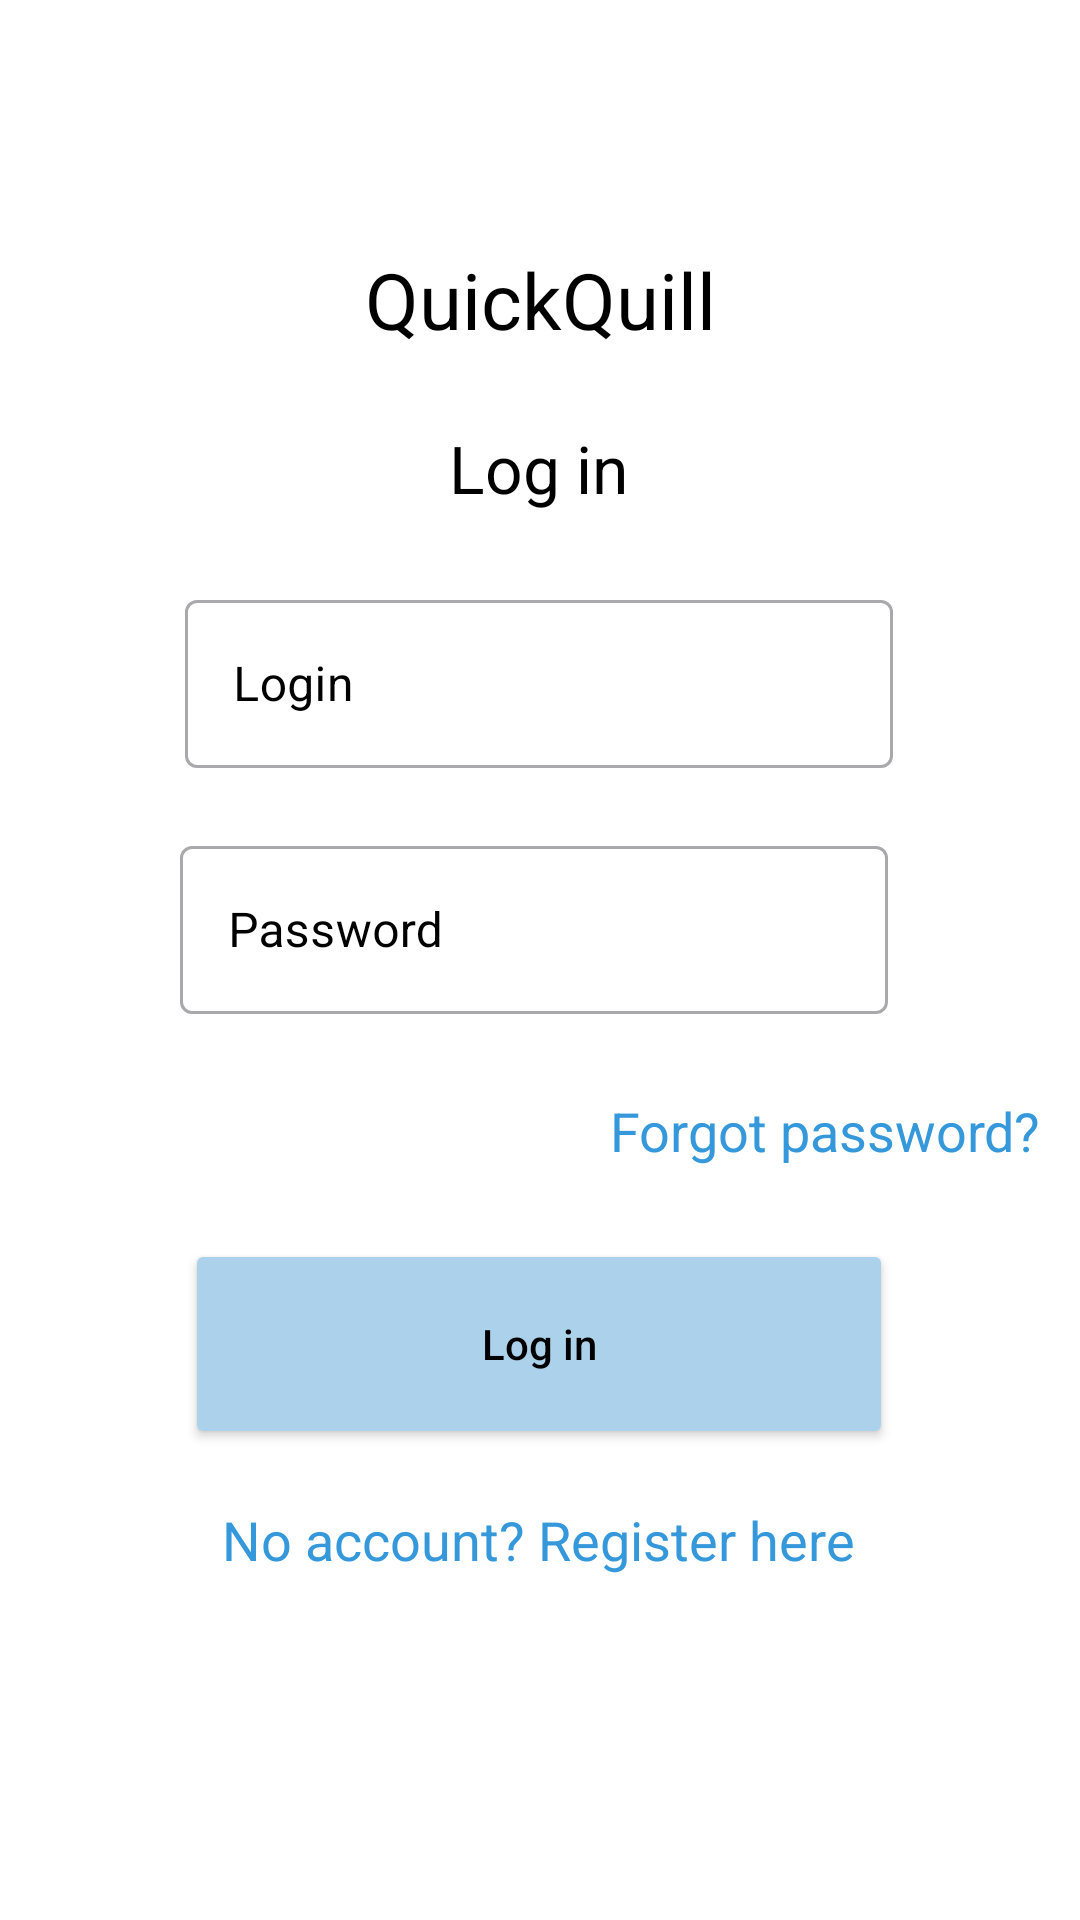

Android layout source for this screen:
<!-- AndroidManifest.xml: application theme Theme.QuickQuill -->
<!-- res/layout/activity_login.xml -->
<?xml version="1.0" encoding="utf-8"?>
<androidx.constraintlayout.widget.ConstraintLayout xmlns:android="http://schemas.android.com/apk/res/android"
    xmlns:app="http://schemas.android.com/apk/res-auto"
    xmlns:tools="http://schemas.android.com/tools"
    android:layout_width="match_parent"
    android:layout_height="match_parent"
    android:background="?attr/colorOnTertiary"
    tools:context=".LoginActivity">

    <TextView
        android:id="@+id/title_aplication_name"

        android:textSize="26dp"

        android:layout_marginTop="70dp"

        android:layout_width="wrap_content"
        android:layout_height="wrap_content"

        android:layout_alignParentTop="true"
        android:layout_alignParentBottom="true"

        android:gravity="top"

        android:text="@string/app_name"

        android:textColor="@color/text"

        app:layout_constraintBottom_toBottomOf="parent"
        app:layout_constraintEnd_toEndOf="parent"
        app:layout_constraintStart_toStartOf="parent"
        app:layout_constraintTop_toTopOf="parent"
        app:layout_constraintVertical_bias="0.023" />

    <TextView
        android:id="@+id/login_text"

        android:layout_marginTop="24dp"

        android:layout_width="wrap_content"

        android:layout_height="wrap_content"
        android:layout_alignParentLeft="true"

        android:layout_alignParentTop="true"
        android:layout_alignParentRight="true"
        android:layout_alignParentBottom="true"
        android:gravity="top"

        android:text="@string/log_in"

        android:textColor="@color/text"

        android:textSize="22dp"

        app:layout_constraintBottom_toBottomOf="parent"
        app:layout_constraintEnd_toEndOf="parent"
        app:layout_constraintHorizontal_bias="0.498"
        app:layout_constraintStart_toStartOf="parent"
        app:layout_constraintTop_toBottomOf="@+id/title_aplication_name"
        app:layout_constraintVertical_bias="0.0" />


    <com.google.android.material.textfield.TextInputLayout
        android:id="@+id/login"

        style="@style/Widget.MaterialComponents.TextInputLayout.OutlinedBox.Dense"

        android:layout_width="236dp"
        android:layout_height="64dp"

        android:layout_marginTop="24dp"

        android:hint="@string/login"
        android:textColorHint="@color/text"

        app:boxBackgroundMode="outline"

        app:hintTextColor="@color/buttons"

        app:layout_constraintBottom_toBottomOf="parent"
        app:layout_constraintEnd_toEndOf="parent"
        app:layout_constraintHorizontal_bias="0.497"
        app:layout_constraintStart_toStartOf="parent"
        app:layout_constraintTop_toBottomOf="@+id/login_text"
        app:layout_constraintVertical_bias="0.0">

        <com.google.android.material.textfield.TextInputEditText
            android:id="@+id/enterLogin"
            android:layout_width="236dp"
            android:layout_height="56dp"

            android:maxLines="1"
            android:singleLine="true"

            android:textColor="@color/text"

            tools:layout_editor_absoluteX="62dp"
            tools:layout_editor_absoluteY="321dp" />
    </com.google.android.material.textfield.TextInputLayout>

    <com.google.android.material.textfield.TextInputLayout
        android:id="@+id/password"
        style="@style/Widget.MaterialComponents.TextInputLayout.OutlinedBox.Dense"
        android:layout_width="236dp"
        android:layout_height="64dp"

        android:layout_marginTop="18dp"

        android:hint="@string/password"

        android:textColorHint="@color/text"

        app:boxBackgroundMode="outline"

        app:hintTextColor="@color/buttons"

        app:layout_constraintBottom_toBottomOf="parent"
        app:layout_constraintEnd_toEndOf="parent"
        app:layout_constraintHorizontal_bias="0.485"
        app:layout_constraintStart_toStartOf="parent"
        app:layout_constraintTop_toBottomOf="@+id/login"
        app:layout_constraintVertical_bias="0.0">

        <com.google.android.material.textfield.TextInputEditText
            android:id="@+id/enterPassword"
            android:layout_width="236dp"
            android:layout_height="56dp"

            android:maxLines="1"
            android:singleLine="true"

            android:textColor="@color/text"

            tools:layout_editor_absoluteX="62dp"
            tools:layout_editor_absoluteY="321dp" />

    </com.google.android.material.textfield.TextInputLayout>

    <TextView
        android:id="@+id/remember_password"

        android:layout_width="wrap_content"
        android:layout_height="wrap_content"

        android:layout_alignParentLeft="true"
        android:layout_alignParentTop="true"
        android:layout_alignParentRight="true"
        android:layout_alignParentBottom="true"

        android:layout_marginTop="24dp"

        android:clickable="true"

        android:gravity="center_horizontal|center_vertical"

        android:text="@string/forgot_password"

        android:textColor="@color/text_button"

        android:textSize="18dp"

        app:layout_constraintBottom_toBottomOf="parent"
        app:layout_constraintEnd_toEndOf="parent"
        app:layout_constraintHorizontal_bias="0.94"
        app:layout_constraintStart_toStartOf="parent"
        app:layout_constraintTop_toBottomOf="@id/password"
        app:layout_constraintVertical_bias="0.0" />

    <Button
        android:id="@+id/button_register"

        android:layout_width="236dp"
        android:layout_height="70dp"

        android:layout_alignParentLeft="true"

        android:layout_alignParentTop="true"
        android:layout_alignParentRight="true"
        android:layout_alignParentBottom="true"
        android:layout_marginTop="24dp"

        android:backgroundTint="@color/buttons"
        android:clickable="true"
        android:text="@string/log_in"
        android:textAllCaps="false"

        android:textColor="@color/text"

        app:iconPadding="8dp"
        app:layout_constraintBottom_toBottomOf="parent"
        app:layout_constraintEnd_toEndOf="parent"
        app:layout_constraintHorizontal_bias="0.497"
        app:layout_constraintStart_toStartOf="parent"
        app:layout_constraintTop_toBottomOf="@+id/remember_password"
        app:layout_constraintVertical_bias="0.0"
        app:rippleColor="@color/buttons"
        app:strokeColor="@color/buttons"
        app:strokeWidth="1dp" />

    <TextView
        android:id="@+id/toLogIn"

        android:layout_width="wrap_content"
        android:layout_height="wrap_content"

        android:layout_alignParentLeft="true"

        android:layout_alignParentTop="true"
        android:layout_alignParentRight="true"
        android:layout_alignParentBottom="true"
        android:layout_marginTop="18dp"

        android:clickable="true"

        android:gravity="center_horizontal|center_vertical"

        android:text="@string/no_account"

        android:textColor="@color/text_button"

        android:textSize="18dp"

        app:layout_constraintBottom_toBottomOf="parent"
        app:layout_constraintEnd_toEndOf="parent"
        app:layout_constraintHorizontal_bias="0.497"
        app:layout_constraintStart_toStartOf="parent"
        app:layout_constraintTop_toBottomOf="@+id/button_register"
        app:layout_constraintVertical_bias="0.0" />

</androidx.constraintlayout.widget.ConstraintLayout>
<!-- resources referenced by this layout -->
<resources>
  <color name="buttons">#ACD2EB</color>
  <color name="text">#000000</color>
  <color name="text_button">#3498DB</color>
  <string name="app_name">QuickQuill</string>
  <string name="forgot_password">Forgot password?</string>
  <string name="log_in">Log in</string>
  <string name="login">Login</string>
  <string name="no_account">No account? Register here</string>
  <string name="password">Password</string>
  <style name="Theme.QuickQuill" parent="Base.Theme.QuickQuill" />
  <style name="Base.Theme.QuickQuill" parent="Theme.Material3.DayNight.NoActionBar">
          
          
      </style>
</resources>
